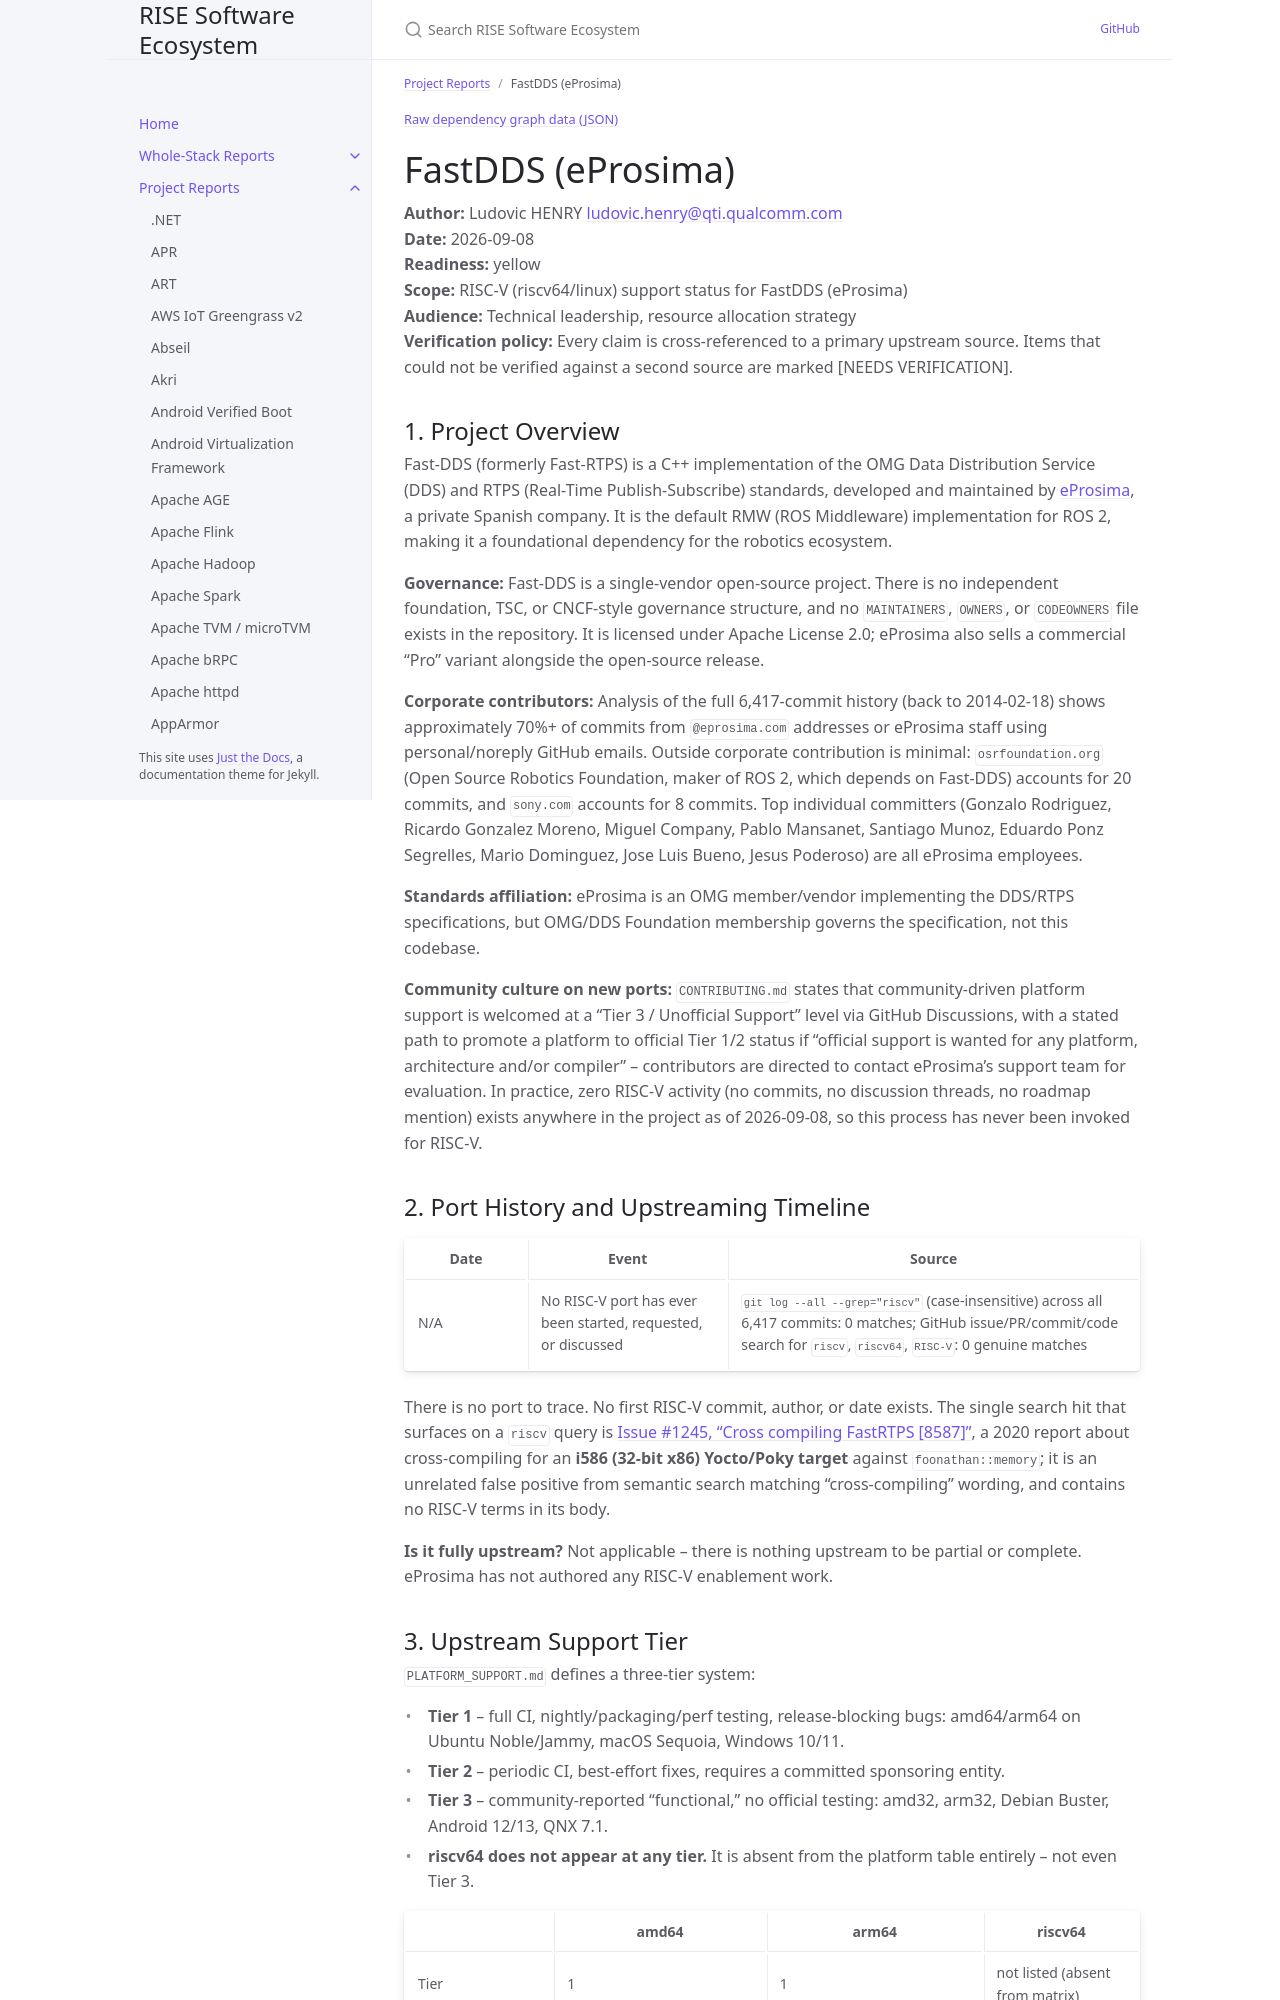

repository: riseproject-dev/sw-ecosystem · page: pr-preview/pr-9/project-reports/fastdds-(eprosima).html · generator: jekyll

---
title: FastDDS (eProsima)
parent: Project Reports
color: yellow
dependencies:
  - name: Fast-CDR
    relation: runtime-dependency
    criticality: critical
  - name: foonathan_memory
    relation: runtime-dependency
    criticality: critical
  - name: Asio
    relation: runtime-dependency
    criticality: critical
  - name: TinyXML2
    relation: runtime-dependency
    criticality: critical
  - name: OpenSSL
    relation: runtime-dependency
    criticality: optional
  - name: SQLite
    relation: runtime-dependency
    criticality: optional
  - name: Boost
    relation: runtime-dependency
    criticality: optional
---

{% include dependency-graph.html slug="dependencies" subset="fastdds-(eprosima)" %}

# FastDDS (eProsima)

**Author:** Ludovic HENRY <ludovic.henry@qti.qualcomm.com><br/>
**Date:** 2026-09-08<br/>
**Readiness:** yellow<br/>
**Scope:** RISC-V (riscv64/linux) support status for FastDDS (eProsima)<br/>
**Audience:** Technical leadership, resource allocation strategy<br/>
**Verification policy:** Every claim is cross-referenced to a primary upstream source. Items that could not be verified against a second source are marked [NEEDS VERIFICATION].<br/>

## 1. Project Overview

Fast-DDS (formerly Fast-RTPS) is a C++ implementation of the OMG Data Distribution Service (DDS) and RTPS (Real-Time Publish-Subscribe) standards, developed and maintained by [eProsima](https://fast-dds.docs.eprosima.com/), a private Spanish company. It is the default RMW (ROS Middleware) implementation for ROS 2, making it a foundational dependency for the robotics ecosystem.

**Governance:** Fast-DDS is a single-vendor open-source project. There is no independent foundation, TSC, or CNCF-style governance structure, and no `MAINTAINERS`, `OWNERS`, or `CODEOWNERS` file exists in the repository. It is licensed under Apache License 2.0; eProsima also sells a commercial "Pro" variant alongside the open-source release.

**Corporate contributors:** Analysis of the full 6,417-commit history (back to 2014-02-18) shows approximately 70%+ of commits from `@eprosima.com` addresses or eProsima staff using personal/noreply GitHub emails. Outside corporate contribution is minimal: `osrfoundation.org` (Open Source Robotics Foundation, maker of ROS 2, which depends on Fast-DDS) accounts for 20 commits, and `sony.com` accounts for 8 commits. Top individual committers (Gonzalo Rodriguez, Ricardo Gonzalez Moreno, Miguel Company, Pablo Mansanet, Santiago Munoz, Eduardo Ponz Segrelles, Mario Dominguez, Jose Luis Bueno, Jesus Poderoso) are all eProsima employees.

**Standards affiliation:** eProsima is an OMG member/vendor implementing the DDS/RTPS specifications, but OMG/DDS Foundation membership governs the specification, not this codebase.

**Community culture on new ports:** `CONTRIBUTING.md` states that community-driven platform support is welcomed at a "Tier 3 / Unofficial Support" level via GitHub Discussions, with a stated path to promote a platform to official Tier 1/2 status if "official support is wanted for any platform, architecture and/or compiler" -- contributors are directed to contact eProsima's support team for evaluation. In practice, zero RISC-V activity (no commits, no discussion threads, no roadmap mention) exists anywhere in the project as of 2026-09-08, so this process has never been invoked for RISC-V.

## 2. Port History and Upstreaming Timeline

| Date | Event | Source |
|---|---|---|
| N/A | No RISC-V port has ever been started, requested, or discussed | `git log --all --grep="riscv"` (case-insensitive) across all 6,417 commits: 0 matches; GitHub issue/PR/commit/code search for `riscv`, `riscv64`, `RISC-V`: 0 genuine matches |

There is no port to trace. No first RISC-V commit, author, or date exists. The single search hit that surfaces on a `riscv` query is [Issue #1245, "Cross compiling FastRTPS \[8587\]"](https://github.com/eProsima/Fast-DDS/issues/1245), a 2020 report about cross-compiling for an **i586 (32-bit x86) Yocto/Poky target** against `foonathan::memory`; it is an unrelated false positive from semantic search matching "cross-compiling" wording, and contains no RISC-V terms in its body.

**Is it fully upstream?** Not applicable -- there is nothing upstream to be partial or complete. eProsima has not authored any RISC-V enablement work.
